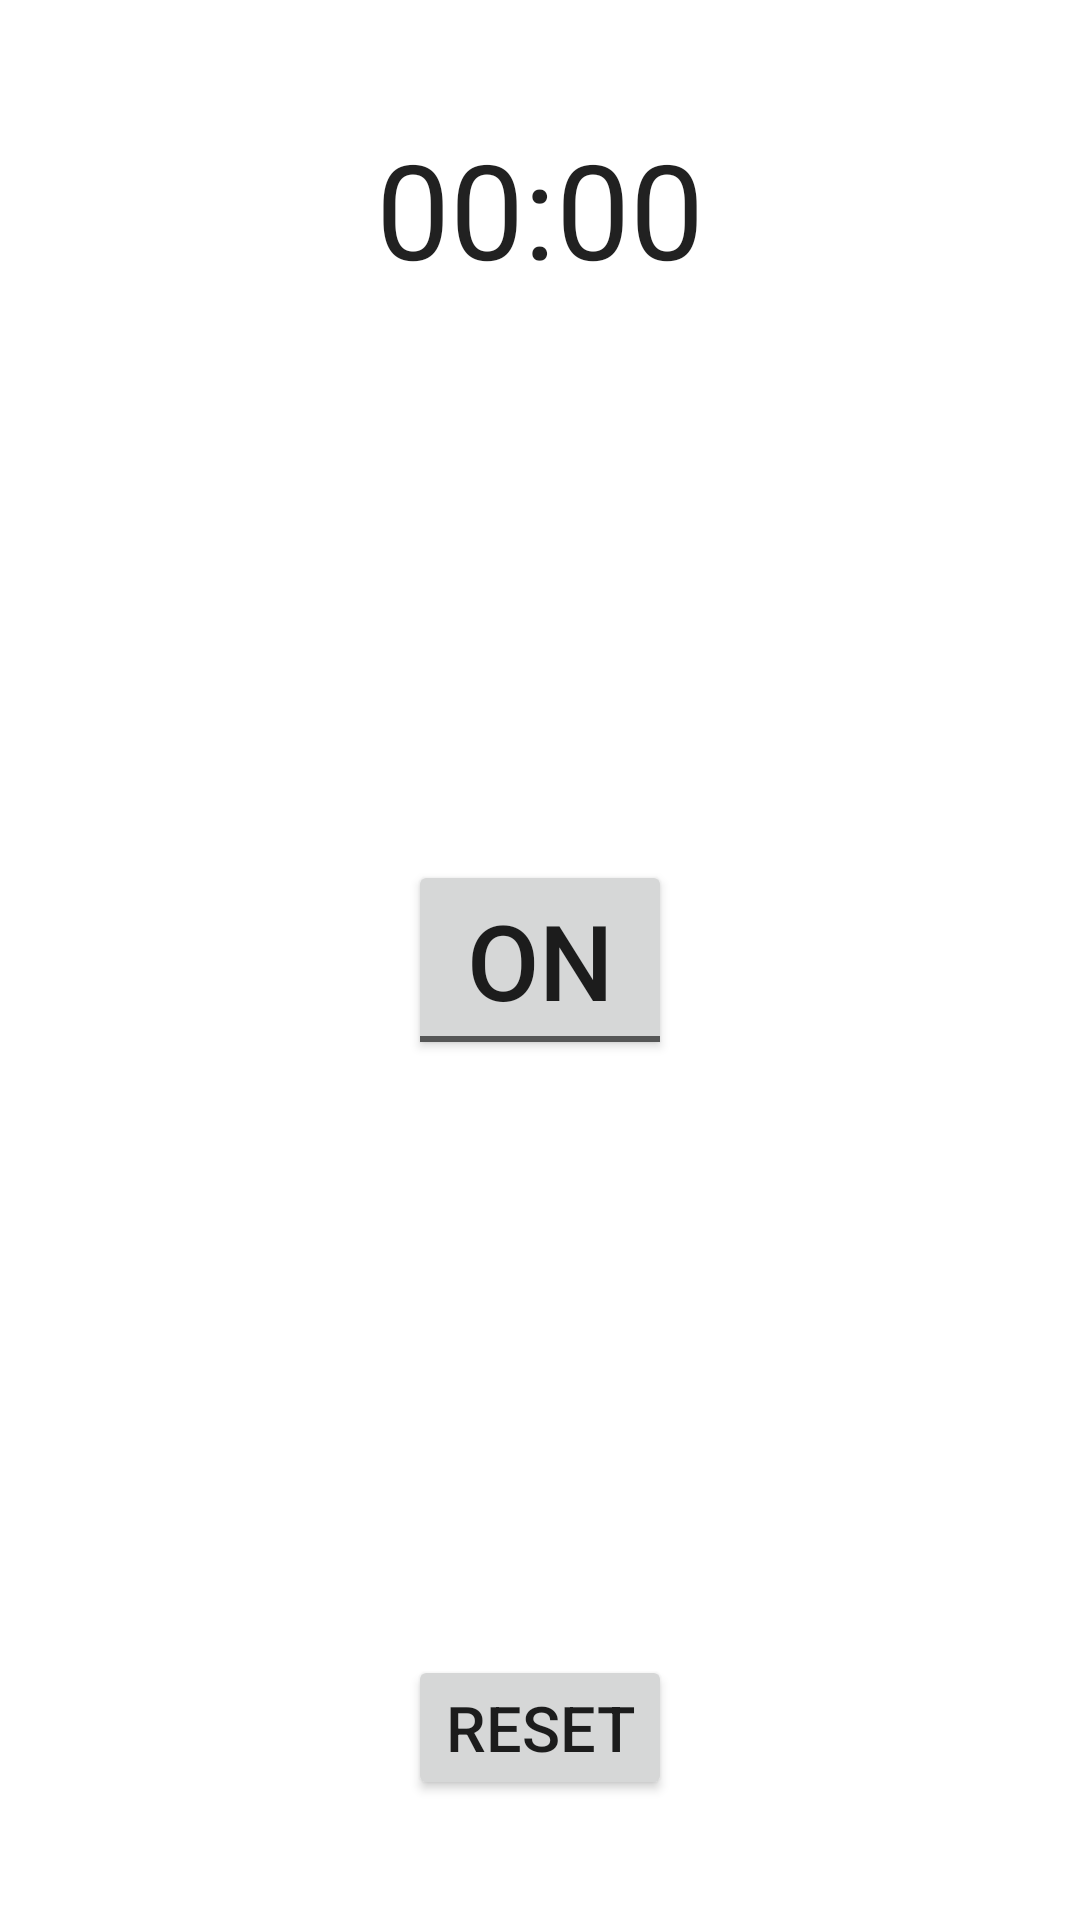

This screen was rendered from an Android layout file. Write that file and the resources it references.
<!-- AndroidManifest.xml: application theme Theme.Test2 -->
<!-- res/layout/activity_timer1.xml -->
<?xml version="1.0" encoding="utf-8"?>
<FrameLayout xmlns:android="http://schemas.android.com/apk/res/android"
    xmlns:tools="http://schemas.android.com/tools"
    android:layout_width="match_parent"
    android:layout_height="match_parent"
    tools:context=".activites.Timer1Activity">
    <Chronometer
        android:id="@+id/chr_main2"
        android:layout_gravity="center_horizontal"
        android:layout_marginTop="40dp"
        android:textSize="44sp"
        android:layout_width="wrap_content"
        android:layout_height="wrap_content"/>

    <ToggleButton
        android:id="@+id/tgbtn_main2"
        android:textOn="OFF"
        android:textOff="ON"
        android:textSize="35dp"
        android:layout_gravity="center"
        android:layout_width="wrap_content"
        android:layout_height="wrap_content"/>

    <Button
        android:id="@+id/btn_main2_reset"
        android:text="RESET"
        android:textSize="21sp"
        android:layout_gravity="bottom|center"
        android:layout_marginBottom="40dp"
        android:layout_width="wrap_content"
        android:layout_height="wrap_content"/>

</FrameLayout>
<!-- resources referenced by this layout -->
<resources>
  <style name="Theme.Test2" parent="Theme.MaterialComponents.DayNight.DarkActionBar">
          
          <item name="colorPrimary">@color/purple_200</item>
          <item name="colorPrimaryVariant">@color/purple_600</item>
          <item name="colorOnPrimary">@color/white</item>
          
          <item name="colorSecondary">@color/teal_200</item>
          <item name="colorSecondaryVariant">@color/teal_700</item>
          <item name="colorOnSecondary">@color/black</item>
          
          <item name="android:statusBarColor" tools:targetApi="l">?attr/colorPrimaryVariant</item>
          
      </style>
  <color name="purple_200">#FFBB86FC</color>
  <color name="purple_600">#7B1FA2</color>
  <color name="white">#FFFFFFFF</color>
  <color name="teal_200">#FF03DAC5</color>
  <color name="teal_700">#FF018786</color>
  <color name="black">#FF000000</color>
</resources>
